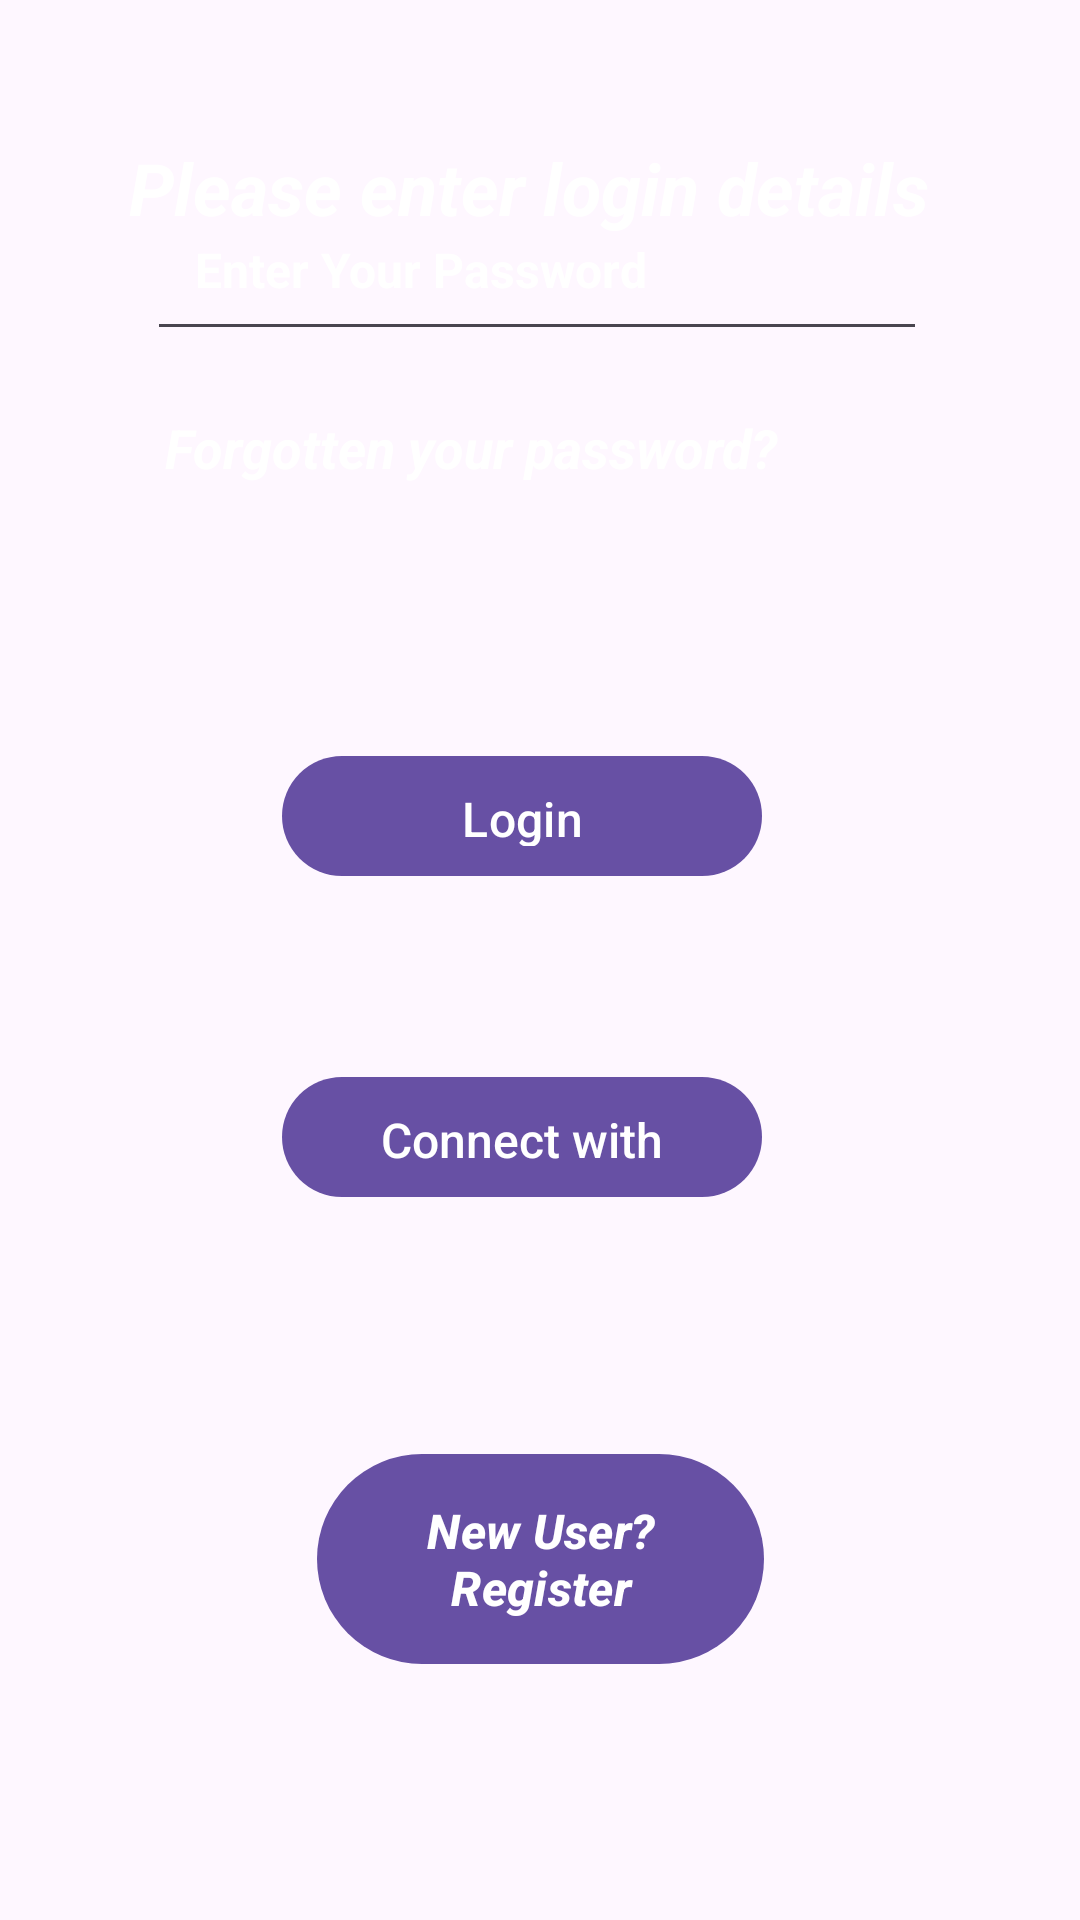

Android layout source for this screen:
<!-- AndroidManifest.xml: application theme Theme.JustFootballGood -->
<!-- res/layout/activity_login.xml -->
<?xml version="1.0" encoding="utf-8"?>
<androidx.constraintlayout.widget.ConstraintLayout xmlns:android="http://schemas.android.com/apk/res/android"
    xmlns:app="http://schemas.android.com/apk/res-auto"
    xmlns:tools="http://schemas.android.com/tools"
    android:layout_width="match_parent"
    android:layout_height="match_parent">

    <ImageView

        android:id="@+id/imageView"
        android:layout_width="wrap_content"
        android:layout_height="wrap_content"
        android:scaleType="fitXY"
        app:layout_constraintBottom_toBottomOf="parent"
        app:layout_constraintEnd_toEndOf="parent"
        app:layout_constraintHorizontal_bias="0.0"
        app:layout_constraintStart_toStartOf="parent"
        app:layout_constraintTop_toTopOf="parent"
        app:layout_constraintVertical_bias="0.0"
        app:srcCompat="@drawable/football_img_background" />

    <TextView
        android:id="@+id/textView2"
        android:layout_width="wrap_content"
        android:layout_height="wrap_content"
        android:text="Please enter login details"
        android:textColor="@color/white"
        android:textSize="24sp"
        android:textStyle="bold|italic"
        app:layout_constraintBottom_toBottomOf="parent"
        app:layout_constraintEnd_toEndOf="parent"
        app:layout_constraintHorizontal_bias="0.459"
        app:layout_constraintStart_toStartOf="parent"
        app:layout_constraintTop_toTopOf="parent"
        app:layout_constraintVertical_bias="0.076" />


    <EditText
        android:id="@+id/emailLogin"
        android:layout_width="260dp"
        android:layout_height="54dp"
        android:layout_margin="16dp"
        android:layout_marginTop="12dp"
        android:ems="10"
        android:hint="Enter Your Email"
        android:inputType="textEmailAddress"
        android:padding="16dp"
        android:textColor="@color/black"
        android:textColorHint="@color/white"
        android:textSize="16sp"
        android:textStyle="bold"
        app:layout_constraintBottom_toBottomOf="@+id/imageView"
        app:layout_constraintEnd_toEndOf="parent"
        app:layout_constraintHorizontal_bias="0.476"
        app:layout_constraintStart_toStartOf="parent"
        app:layout_constraintTop_toBottomOf="@+id/textView2"
        app:layout_constraintVertical_bias="0.12" />

    <EditText
        android:id="@+id/passwordLogin"
        android:layout_width="260dp"
        android:layout_height="54dp"
        android:layout_margin="16dp"
        android:layout_marginTop="16dp"
        android:ems="10"
        android:hint="Enter Your Password"
        android:textColorHint="@color/white"
        android:inputType="textPassword"
        android:padding="16dp"
        android:textColor="@color/white"
        android:textSize="16sp"
        android:textStyle="bold"
        app:layout_constraintBottom_toBottomOf="parent"
        app:layout_constraintEnd_toEndOf="parent"
        app:layout_constraintHorizontal_bias="0.483"
        app:layout_constraintStart_toStartOf="parent"
        app:layout_constraintTop_toBottomOf="@+id/emailLogin"
        app:layout_constraintVertical_bias="0.025" />

    <TextView
        android:id="@+id/txtForgotPassword"
        android:layout_width="wrap_content"
        android:layout_height="wrap_content"
        android:layout_marginTop="20dp"
        android:text="Forgotten your password?"
        android:textColor="@color/white"
        android:textSize="18sp"
        android:textStyle="bold|italic"
        app:layout_constraintBottom_toBottomOf="parent"
        app:layout_constraintEnd_toEndOf="parent"
        app:layout_constraintHorizontal_bias="0.354"
        app:layout_constraintStart_toStartOf="parent"
        app:layout_constraintTop_toBottomOf="@+id/passwordLogin"
        app:layout_constraintVertical_bias="0.0" />

    <Button
        android:id="@+id/btn_login"
        android:layout_width="160dp"
        android:layout_height="40dp"
        android:layout_marginTop="64dp"
        android:layout_marginBottom="200dp"
        android:background="@drawable/round_btn"
        android:backgroundTint="@color/black"
        android:text="Login"
        android:textColor="@color/white"
        android:textSize="16sp"
        app:layout_constraintBottom_toBottomOf="parent"
        app:layout_constraintEnd_toEndOf="parent"
        app:layout_constraintHorizontal_bias="0.47"
        app:layout_constraintStart_toStartOf="parent"
        app:layout_constraintTop_toBottomOf="@+id/txtForgotPassword"
        app:layout_constraintVertical_bias="0.153" />

    <Button
        android:id="@+id/btn_connectGoogle"
        android:layout_width="160dp"
        android:layout_height="40dp"
        android:background="@drawable/round_btn"
        android:backgroundTint="#008004"
        android:text="Connect with"
        android:textAppearance="@style/TextAppearance.AppCompat.Body2"
        android:textColor="@color/white"
        android:textSize="16sp"
        app:layout_constraintBottom_toBottomOf="parent"
        app:layout_constraintEnd_toEndOf="parent"
        app:layout_constraintHorizontal_bias="0.47"
        app:layout_constraintStart_toStartOf="parent"
        app:layout_constraintTop_toBottomOf="@+id/btn_login"
        app:layout_constraintVertical_bias="0.218" />

    <Button
        android:id="@+id/btn_register"
        android:layout_width="149dp"
        android:layout_height="70dp"
        android:background="@drawable/round_btn"
        android:backgroundTint="@color/white"
        android:text="New User? Register"
        android:textColor="@color/white"
        android:textSize="16sp"
        android:textStyle="bold|italic"
        app:layout_constraintBottom_toBottomOf="parent"
        app:layout_constraintEnd_toEndOf="parent"
        app:layout_constraintStart_toStartOf="parent"
        app:layout_constraintTop_toBottomOf="@+id/btn_connectGoogle" />

    <ImageView
        android:id="@+id/imageView5"
        android:layout_width="51dp"
        android:layout_height="38dp"
        app:layout_constraintBottom_toBottomOf="@+id/btn_connectGoogle"
        app:layout_constraintEnd_toEndOf="parent"
        app:layout_constraintStart_toEndOf="@+id/btn_connectGoogle"
        app:layout_constraintTop_toTopOf="@+id/btn_connectGoogle"
        app:srcCompat="@drawable/google" />


</androidx.constraintlayout.widget.ConstraintLayout>
<!-- resources referenced by this layout -->
<resources>
  <!-- drawable round_btn (drawable) -->
  <?xml version="1.0" encoding="utf-8"?>
  <shape xmlns:android="http://schemas.android.com/apk/res/android">
  <solid android:color="#fff" />
  
      <corners
          android:topRightRadius="45dp"
          android:topLeftRadius="45dp"
          android:bottomLeftRadius="45dp"
          android:bottomRightRadius="45dp" />
  </shape>
  <style name="Theme.JustFootballGood" parent="Base.Theme.JustFootballGood" />
  <style name="Base.Theme.JustFootballGood" parent="Theme.Material3.DayNight.NoActionBar">
          
          
      </style>
  <!-- not gathered from this repository: default colours our renderer supplied (Android Studio template values) -->
  <color name="black">#FF000000</color>
  <color name="white">#FFFFFFFF</color>
</resources>
